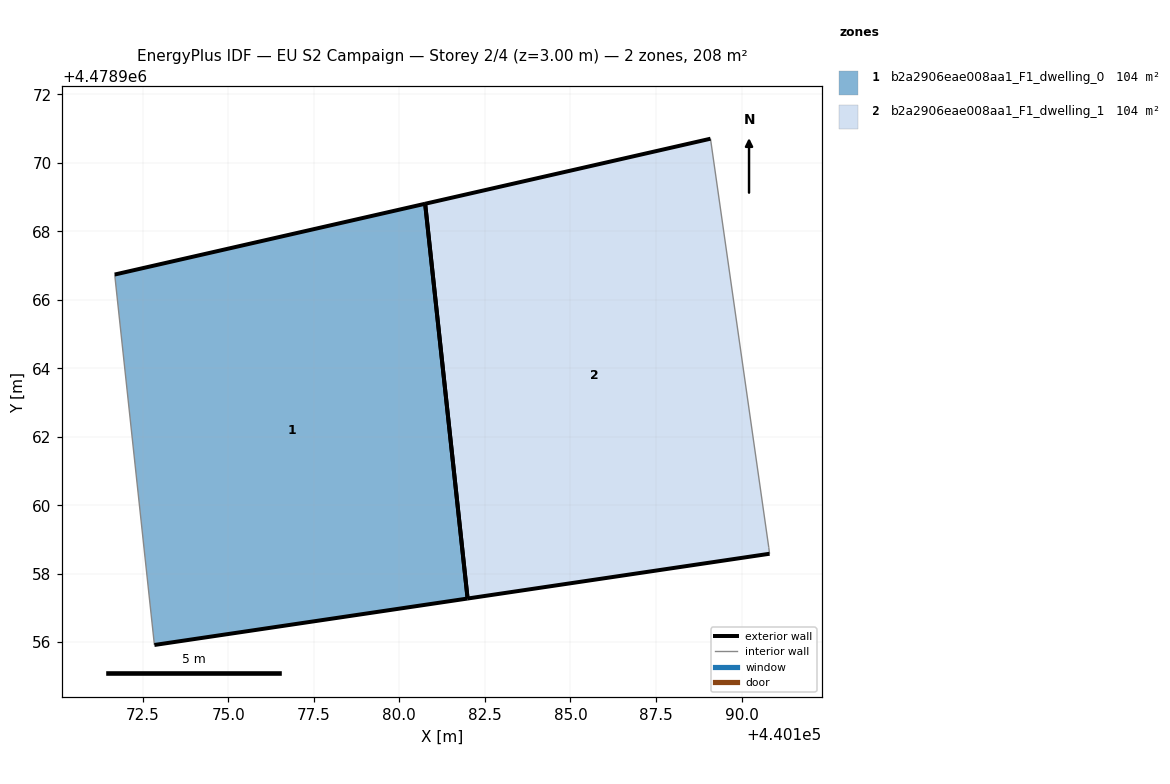
=== STOREY PLAN SPEC (per zone: floor XY polygon, exterior-wall plan segments, windows/doors) ===
zone 1: b2a2906eae008aa1_F1_dwelling_0  (103.9 m²)
  floor: (440181.99, 4478957.27) (440180.75, 4478968.81) (440171.68, 4478966.74) (440172.84, 4478955.92)
  exterior wall: (440181.99, 4478957.27) – (440172.84, 4478955.92)  [9.3 m]
  exterior wall: (440171.68, 4478966.74) – (440180.76, 4478968.81)  [9.3 m]
  exterior wall: (440180.76, 4478968.81) – (440181.99, 4478957.27)  [11.6 m]
  interior walls: 1
zone 2: b2a2906eae008aa1_F1_dwelling_1  (103.9 m²)
  floor: (440190.82, 4478958.58) (440190.79, 4478958.77) (440189.09, 4478970.71) (440180.75, 4478968.81) (440181.99, 4478957.27)
  exterior wall: (440190.82, 4478958.58) – (440181.99, 4478957.27)  [8.9 m]
  exterior wall: (440180.76, 4478968.81) – (440189.09, 4478970.71)  [8.5 m]
  exterior wall: (440182.00, 4478957.27) – (440180.76, 4478968.81)  [11.6 m]
  interior walls: 2

=== DERIVED (storey summary) ===
Building: EU S2 Campaign
Storey: 2 of 4  (floor level z = 3.00 m)
Storey gross floor area: 207.8 m²
Zones on this storey: 2
  - b2a2906eae008aa1_F1_dwelling_0: floor 103.9 m²; exterior wall 30.2 m (90.5 m²); WWR 0.0%
  - b2a2906eae008aa1_F1_dwelling_1: floor 103.9 m²; exterior wall 29.1 m (87.2 m²); WWR 0.0%
Zone adjacency: (none detected)